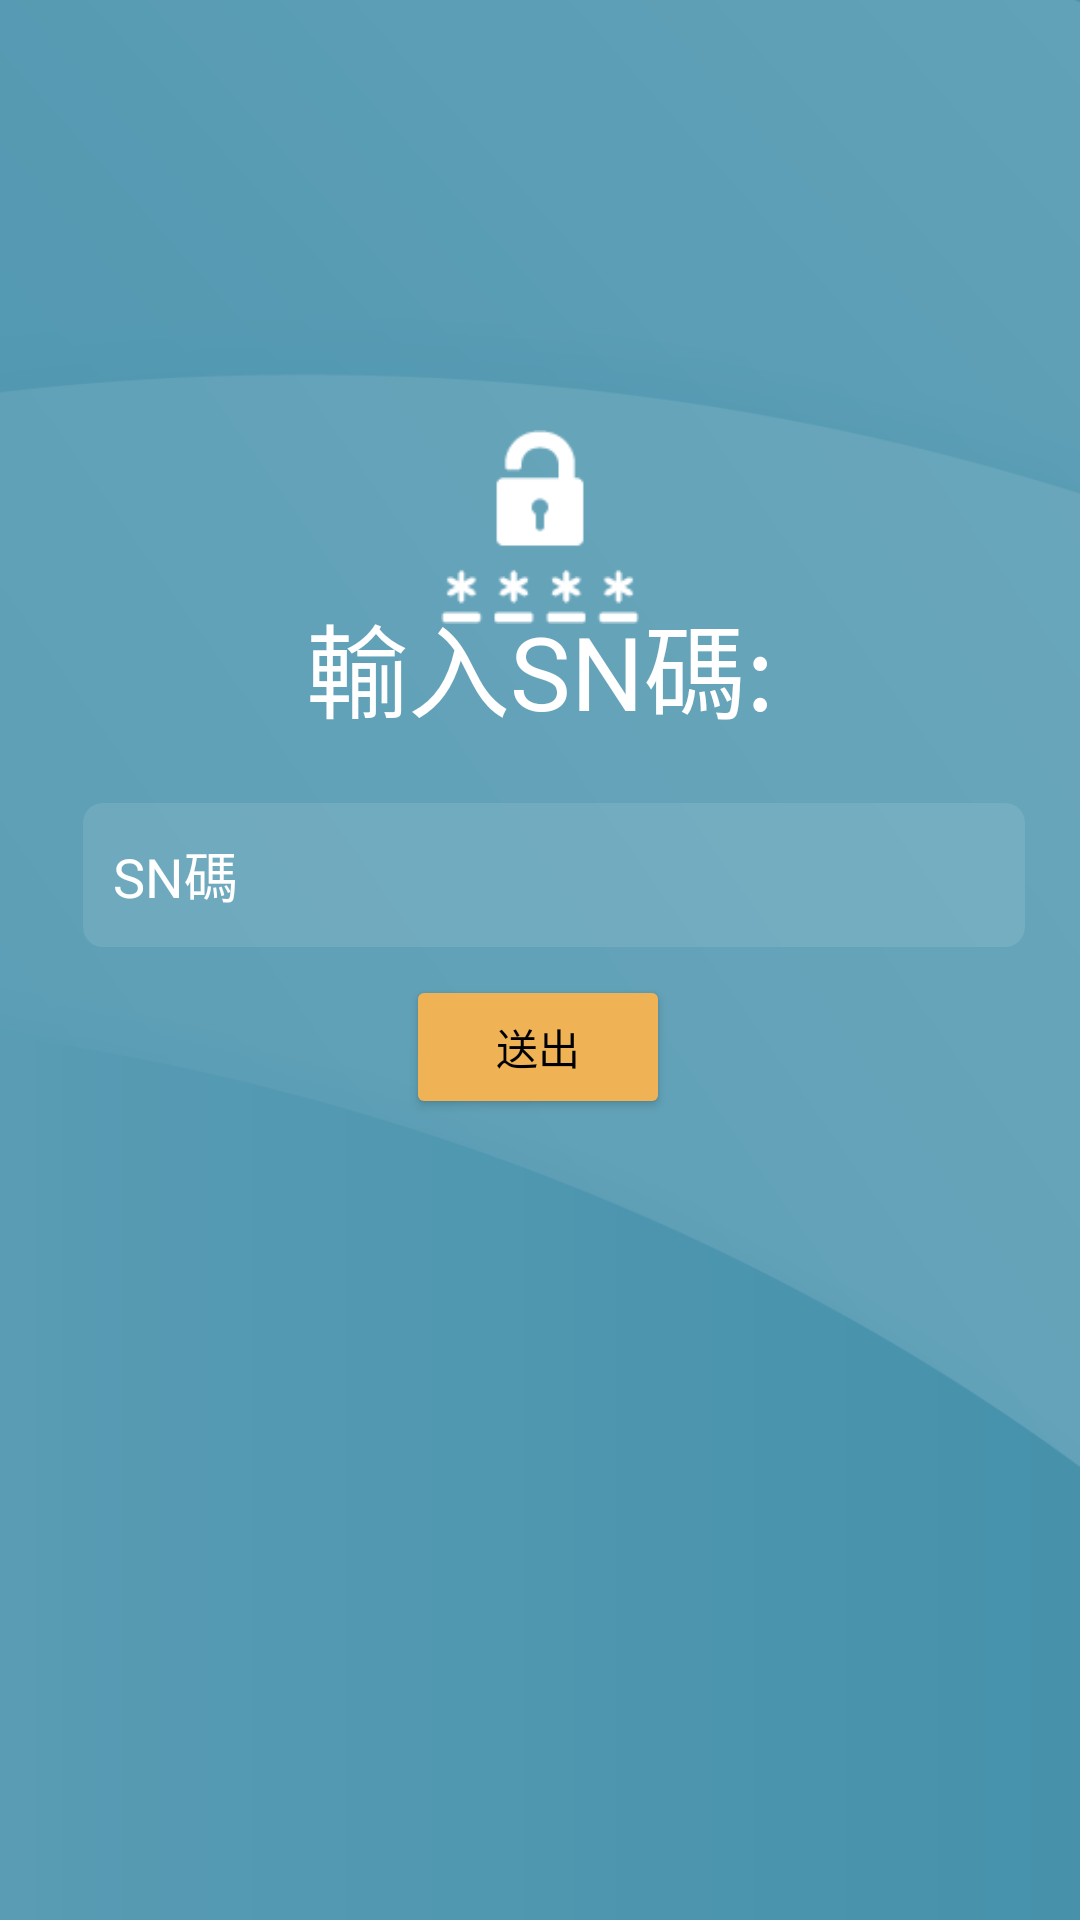

Produce the Android XML layout that renders to this screen, including the resource entries it uses.
<!-- AndroidManifest.xml: application theme Theme.BootServiceFor7to9 -->
<!-- res/layout/activity_first.xml -->
<?xml version="1.0" encoding="utf-8"?>
<androidx.constraintlayout.widget.ConstraintLayout xmlns:android="http://schemas.android.com/apk/res/android"
    xmlns:app="http://schemas.android.com/apk/res-auto"
    xmlns:tools="http://schemas.android.com/tools"
    android:layout_width="match_parent"
    android:layout_height="match_parent"
    android:background="@drawable/bg"
    tools:context=".FirstActivity">

    <TextView
        android:id="@+id/textView"
        android:layout_width="wrap_content"
        android:layout_height="wrap_content"
        android:text="輸入SN碼:"
        android:textColor="@color/white"
        android:textSize="34sp"
        app:layout_constraintBottom_toTopOf="@+id/et"
        app:layout_constraintEnd_toEndOf="parent"
        app:layout_constraintStart_toStartOf="parent"
        app:layout_constraintTop_toTopOf="parent"
        app:layout_constraintVertical_bias="0.905" />

    <EditText
        android:id="@+id/et"
        android:layout_width="314dp"
        android:layout_height="48dp"
        android:layout_marginLeft="10dp"
        android:paddingLeft="10dp"
        android:background="@drawable/shape_selector"
        android:ems="10"
        android:hint="SN碼"
        android:inputType="textPersonName"
        android:minHeight="48dp"
        android:textColor="#ffffff"
        android:textColorHint="#ffffff"
        app:layout_constraintBottom_toBottomOf="parent"
        app:layout_constraintEnd_toEndOf="parent"
        app:layout_constraintHorizontal_bias="0.494"
        app:layout_constraintStart_toStartOf="parent"
        app:layout_constraintTop_toTopOf="parent"
        app:layout_constraintVertical_bias="0.452" />

    <Button
        android:id="@+id/btnSend"
        android:layout_width="wrap_content"
        android:layout_height="wrap_content"
        android:backgroundTint="#efb254"
        android:text="送出"
        android:textColor="#000000"
        app:layout_constraintBottom_toBottomOf="parent"
        app:layout_constraintEnd_toEndOf="parent"
        app:layout_constraintHorizontal_bias="0.498"
        app:layout_constraintStart_toStartOf="parent"
        app:layout_constraintTop_toTopOf="parent"
        app:layout_constraintVertical_bias="0.549" />

    <ImageView
        android:id="@+id/imageView"
        android:layout_width="66dp"
        android:layout_height="68dp"
        android:layout_marginStart="173dp"
        android:layout_marginTop="162dp"
        android:layout_marginEnd="173dp"
        android:layout_marginBottom="8dp"
        app:layout_constraintBottom_toTopOf="@+id/textView"
        app:layout_constraintEnd_toEndOf="parent"
        app:layout_constraintStart_toStartOf="parent"
        app:layout_constraintTop_toTopOf="parent"
        app:srcCompat="@drawable/icon_sn"
        tools:ignore="MissingConstraints" />
</androidx.constraintlayout.widget.ConstraintLayout>
<!-- resources referenced by this layout -->
<resources>
  <!-- drawable bg: png bitmap (drawable, 19144 bytes) -->
  <!-- drawable icon_sn: png bitmap (drawable, 955 bytes) -->
  <!-- drawable shape_selector (drawable) -->
  <?xml version="1.0" encoding="utf-8"?>
  <selector xmlns:android="http://schemas.android.com/apk/res/android">
      <item android:state_window_focused="false" android:drawable="@drawable/shape"/>
      <item android:state_focused="true" android:drawable="@drawable/shape_focus"/>
  </selector>
  <style name="Theme.BootServiceFor7to9" parent="Theme.MaterialComponents.DayNight.DarkActionBar">
          
          <item name="colorPrimary">@color/purple_500</item>
          <item name="colorPrimaryVariant">@color/purple_700</item>
          <item name="colorOnPrimary">@color/white</item>
          
          <item name="colorSecondary">@color/teal_200</item>
          <item name="colorSecondaryVariant">@color/teal_700</item>
          <item name="colorOnSecondary">@color/black</item>
          
          <item name="android:statusBarColor" tools:targetApi="l">?attr/colorPrimaryVariant</item>
          
          <item name="windowNoTitle">true</item>
          <item name="windowActionBar">false</item>
          <item name="android:windowFullscreen">true</item>
      </style>
  <!-- drawable shape (drawable) -->
  <?xml version="1.0" encoding="utf-8"?>
  <shape xmlns:android="http://schemas.android.com/apk/res/android">
  
      <solid android:color="#19ffffff"/>
      <corners android:radius="20px"/>
  
  
  
  
  </shape>
  <!-- drawable shape_focus (drawable) -->
  <?xml version="1.0" encoding="utf-8"?>
  <shape xmlns:android="http://schemas.android.com/apk/res/android">
  
      <solid android:color="#19ffffff"/>
      <corners android:radius="20px"/>
      <stroke android:color="#ffffff"
          android:width="2px"
          />
  </shape>
  <!-- not gathered from this repository: default colours our renderer supplied (Android Studio template values) -->
  <color name="purple_500">#FF6200EE</color>
  <color name="purple_700">#FF3700B3</color>
  <color name="teal_200">#FF03DAC5</color>
  <color name="teal_700">#FF018786</color>
  <color name="black">#FF000000</color>
  <color name="white">#FFFFFFFF</color>
</resources>
